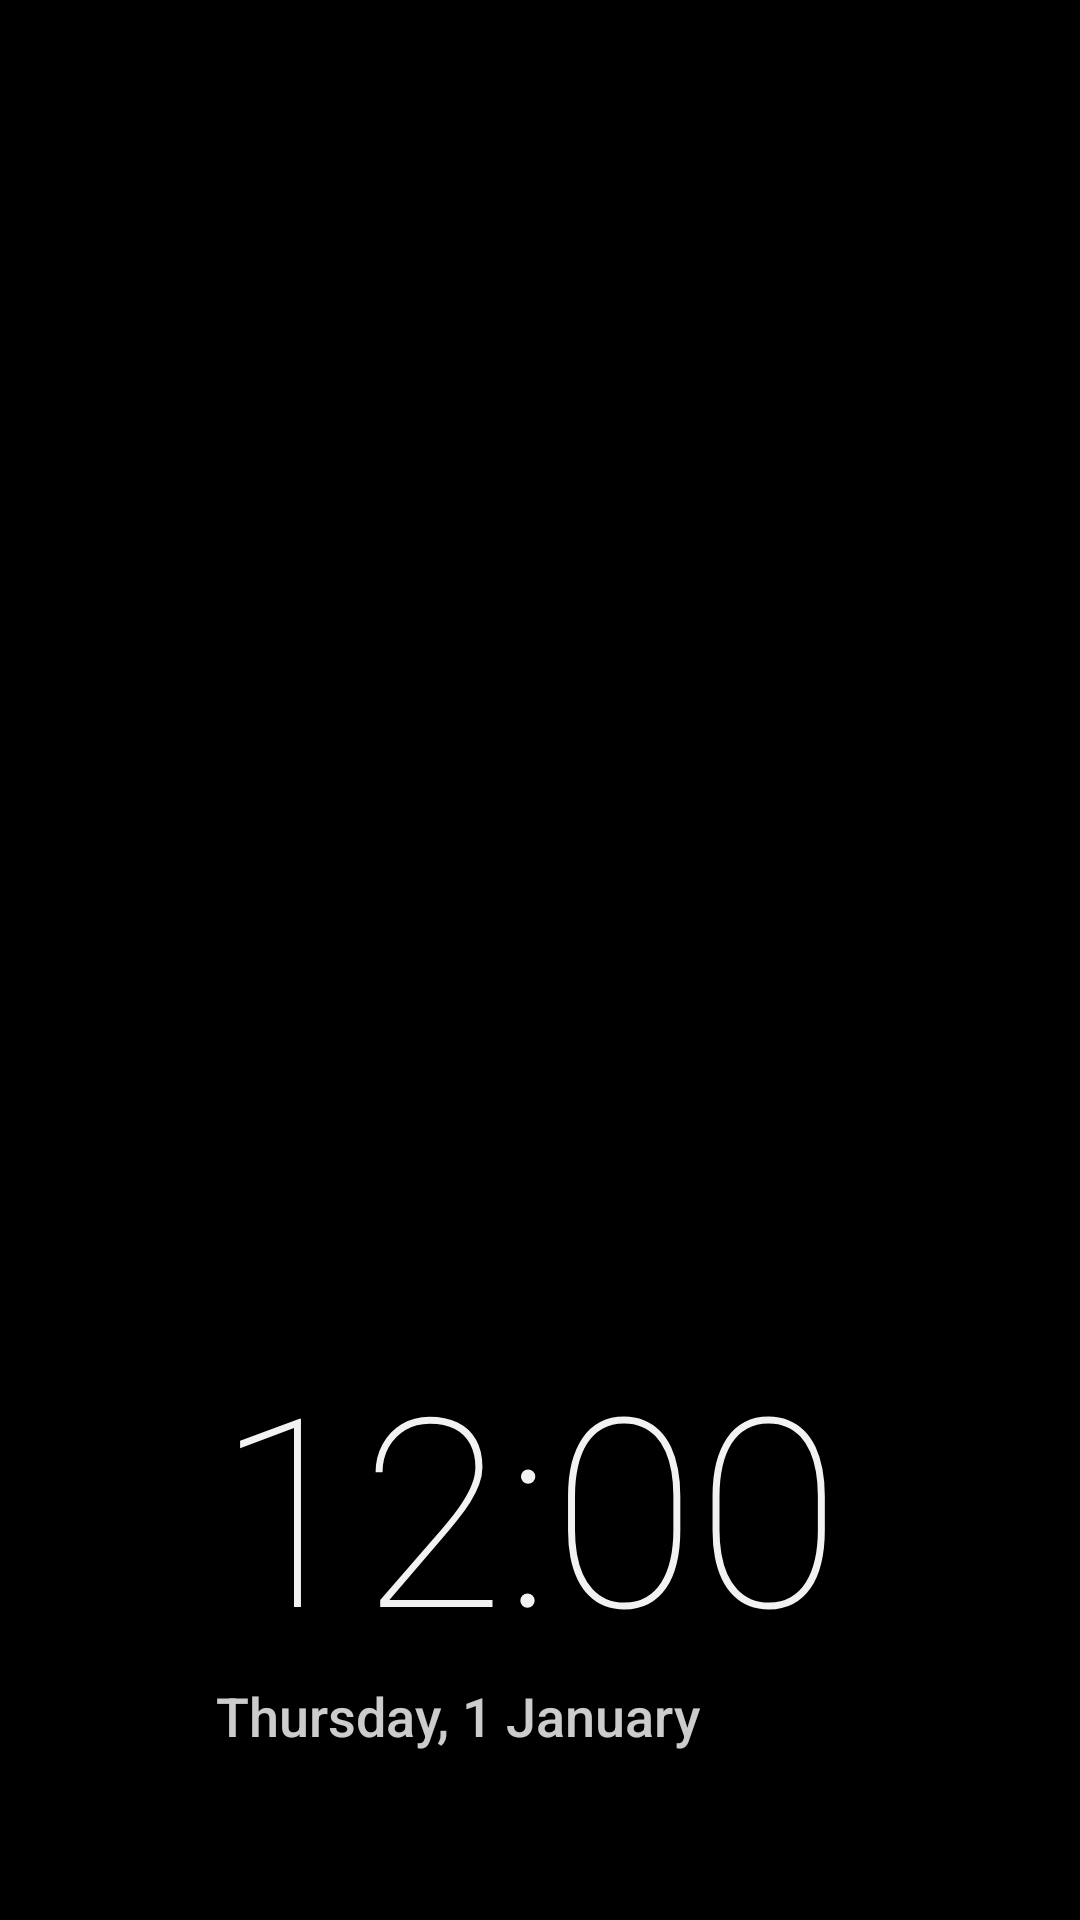

Write the Android layout XML for this screen, with the resource values it uses.
<!-- AndroidManifest.xml: application theme Theme.Glass -->
<!-- res/layout/dream_grid.xml -->
<?xml version="1.0" encoding="utf-8"?>

<FrameLayout xmlns:android="http://schemas.android.com/apk/res/android"
    android:id="@+id/dream_root"
    android:layout_width="match_parent"
    android:layout_height="match_parent"
    android:background="#FF000000">

    <ImageView
        android:id="@+id/dream_photo_a"
        android:layout_width="match_parent"
        android:layout_height="match_parent"
        android:alpha="0"
        android:importantForAccessibility="no"
        android:scaleType="centerCrop" />

    <ImageView
        android:id="@+id/dream_photo_b"
        android:layout_width="match_parent"
        android:layout_height="match_parent"
        android:alpha="0"
        android:importantForAccessibility="no"
        android:scaleType="centerCrop" />

    
    <com.glass.launcher.GridBackgroundView
        android:id="@+id/dream_grid"
        android:layout_width="match_parent"
        android:layout_height="match_parent"
        android:visibility="gone" />

    <View
        android:layout_width="match_parent"
        android:layout_height="match_parent"
        android:background="@drawable/dream_scrim" />

    <LinearLayout
        android:id="@+id/dream_info"
        android:layout_width="wrap_content"
        android:layout_height="wrap_content"
        android:layout_gravity="bottom|start"
        android:layout_marginStart="72dp"
        android:layout_marginBottom="56dp"
        android:orientation="vertical">

        <TextClock
            android:id="@+id/dream_clock"
            android:layout_width="wrap_content"
            android:layout_height="wrap_content"
            android:fontFamily="sans-serif-thin"
            android:format12Hour="h:mm"
            android:format24Hour="H:mm"
            android:shadowColor="#CC000000"
            android:shadowDy="2"
            android:shadowRadius="12"
            android:textColor="#F2FFFFFF"
            android:textSize="88sp" />

        <TextClock
            android:id="@+id/dream_date"
            android:layout_width="wrap_content"
            android:layout_height="wrap_content"
            android:fontFamily="sans-serif-medium"
            android:format12Hour="EEEE, d MMMM"
            android:format24Hour="EEEE, d MMMM"
            android:shadowColor="#CC000000"
            android:shadowDy="1"
            android:shadowRadius="8"
            android:textColor="#CCFFFFFF"
            android:textSize="18sp" />
    </LinearLayout>

    <LinearLayout
        android:layout_width="wrap_content"
        android:layout_height="wrap_content"
        android:layout_gravity="bottom|end"
        android:layout_marginEnd="56dp"
        android:layout_marginBottom="40dp"
        android:gravity="end"
        android:orientation="vertical">

        <TextView
            android:id="@+id/dream_title"
            android:layout_width="wrap_content"
            android:layout_height="wrap_content"
            android:ellipsize="end"
            android:maxWidth="460dp"
            android:maxLines="1"
            android:textColor="#B3FFFFFF"
            android:textSize="13sp" />
    </LinearLayout>
</FrameLayout>
<!-- resources referenced by this layout -->
<resources>
  <!-- drawable dream_scrim (drawable) -->
  <?xml version="1.0" encoding="utf-8"?>
  <shape xmlns:android="http://schemas.android.com/apk/res/android" android:shape="rectangle">
      <gradient
          android:angle="270"
          android:centerColor="#00000000"
          android:centerY="0.55"
          android:endColor="#B3000000"
          android:startColor="#26000000" />
  </shape>
  <style name="Theme.Glass" parent="@android:style/Theme.DeviceDefault.NoActionBar.Fullscreen">
          
          <item name="android:windowBackground">@drawable/bg_wallpaper</item>
          <item name="android:windowShowWallpaper">false</item>
          <item name="android:colorAccent">#FFFFFFFF</item>
      </style>
  <!-- drawable bg_wallpaper (drawable) -->
  <?xml version="1.0" encoding="utf-8"?>
  <shape xmlns:android="http://schemas.android.com/apk/res/android" android:shape="rectangle">
      <gradient
          android:angle="270"
          android:centerColor="#FF15161B"
          android:endColor="#FF08090C"
          android:startColor="#FF2B2E37" />
  </shape>
</resources>
